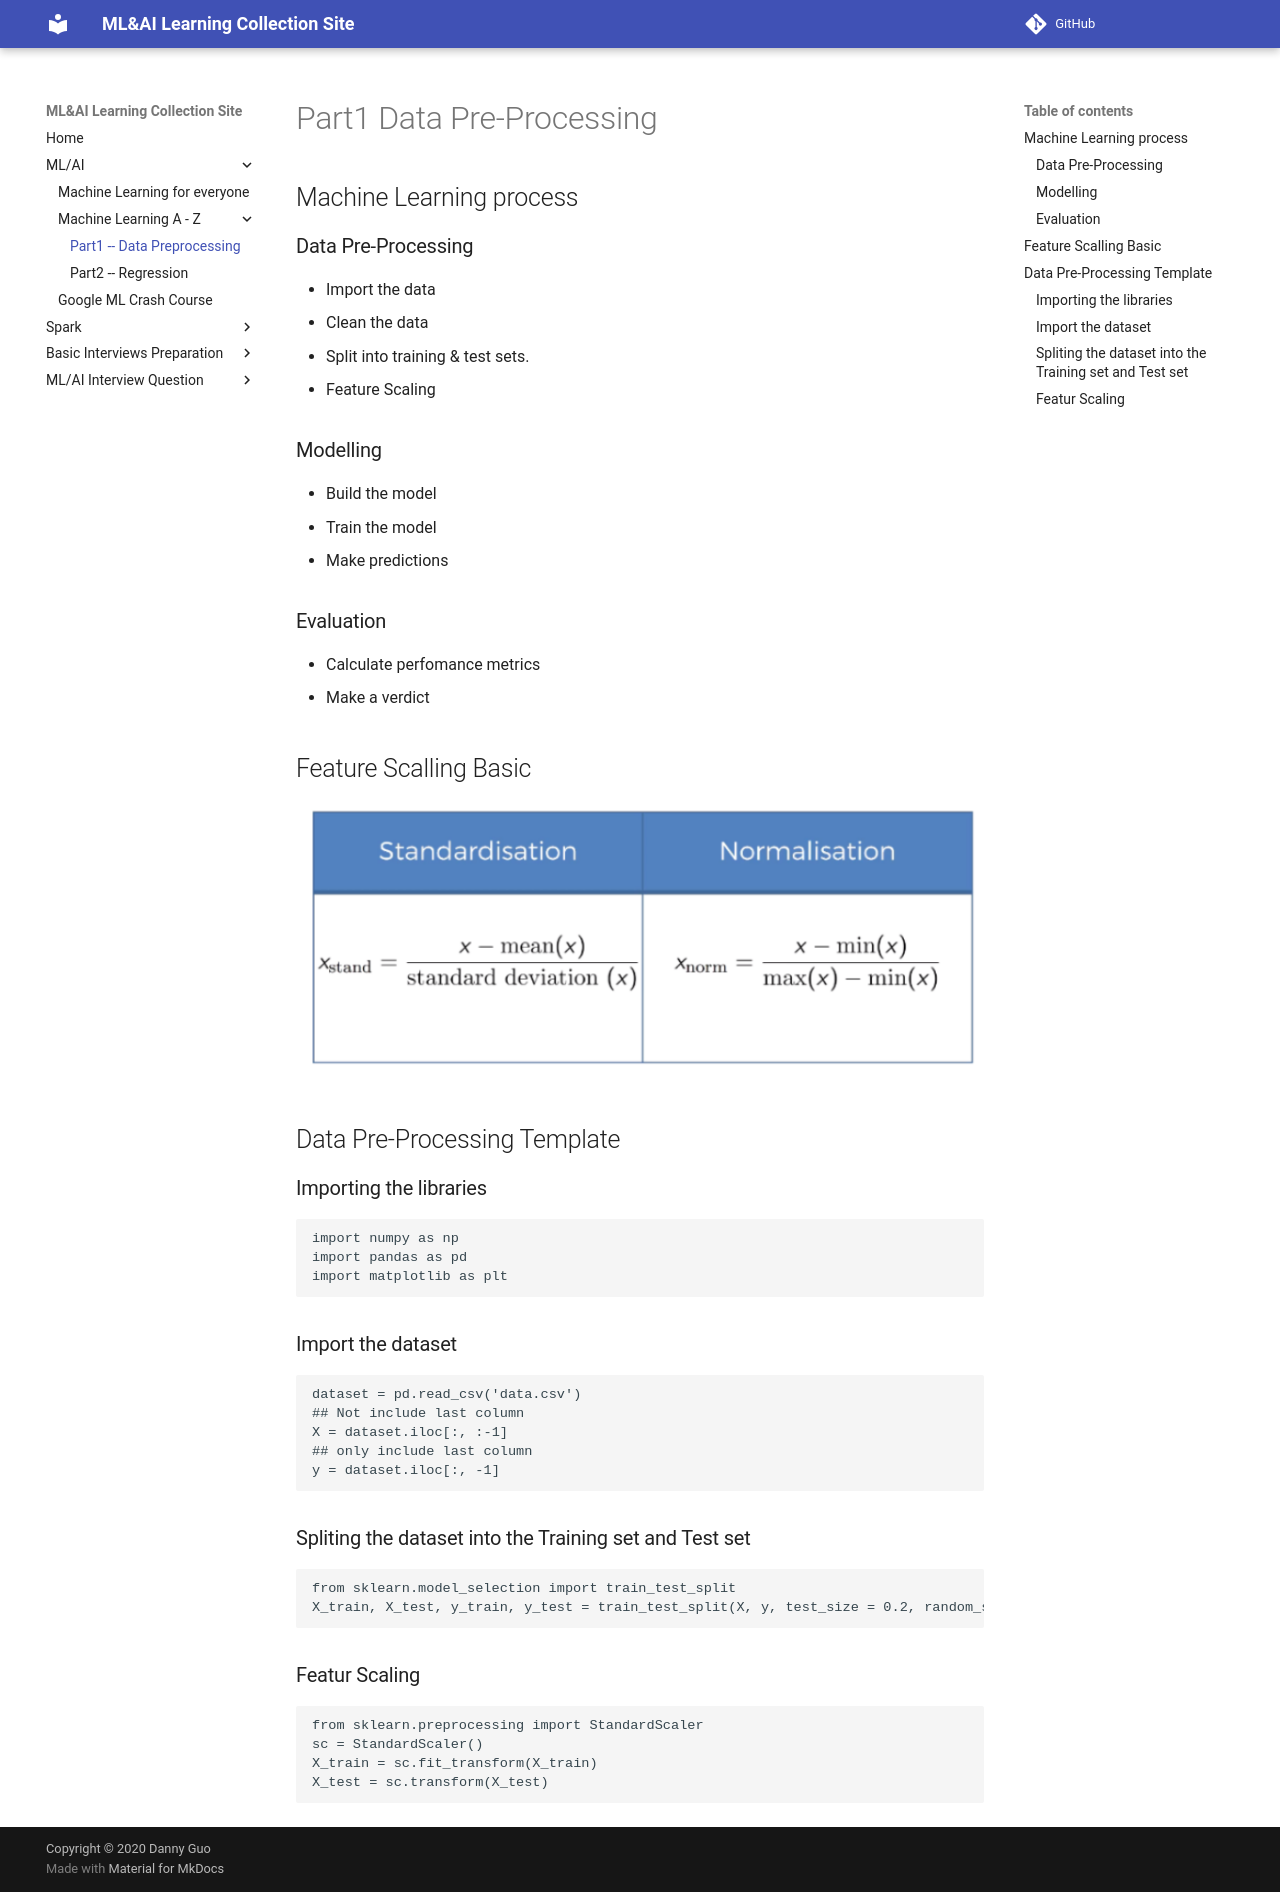

repository: VickyGuo0907/ML-AI-learning · page: ml-ai/ml-az/data-processing/index.html · generator: mkdocs

# Part1 Data Pre-Processing

## Machine Learning process

### Data Pre-Processing

* Import the data
* Clean the data
* Split into training & test sets.
* Feature Scaling

### Modelling 

* Build the model 
* Train the model
* Make predictions

### Evaluation
* Calculate perfomance metrics
* Make a verdict

## Feature Scalling Basic

![Feature Scalling](../images/feature_scaling.png)


## Data Pre-Processing Template

### Importing the libraries

```
import numpy as np
import pandas as pd
import matplotlib as plt
```

### Import the dataset

```
dataset = pd.read_csv('data.csv')
## Not include last column
X = dataset.iloc[:, :-1]
## only include last column
y = dataset.iloc[:, -1]
```

### Spliting the dataset into the Training set and Test set

```
from sklearn.model_selection import train_test_split
X_train, X_test, y_train, y_test = train_test_split(X, y, test_size = 0.2, random_state = 0)
```
### Featur Scaling
```
from sklearn.preprocessing import StandardScaler
sc = StandardScaler()
X_train = sc.fit_transform(X_train)
X_test = sc.transform(X_test)
```
